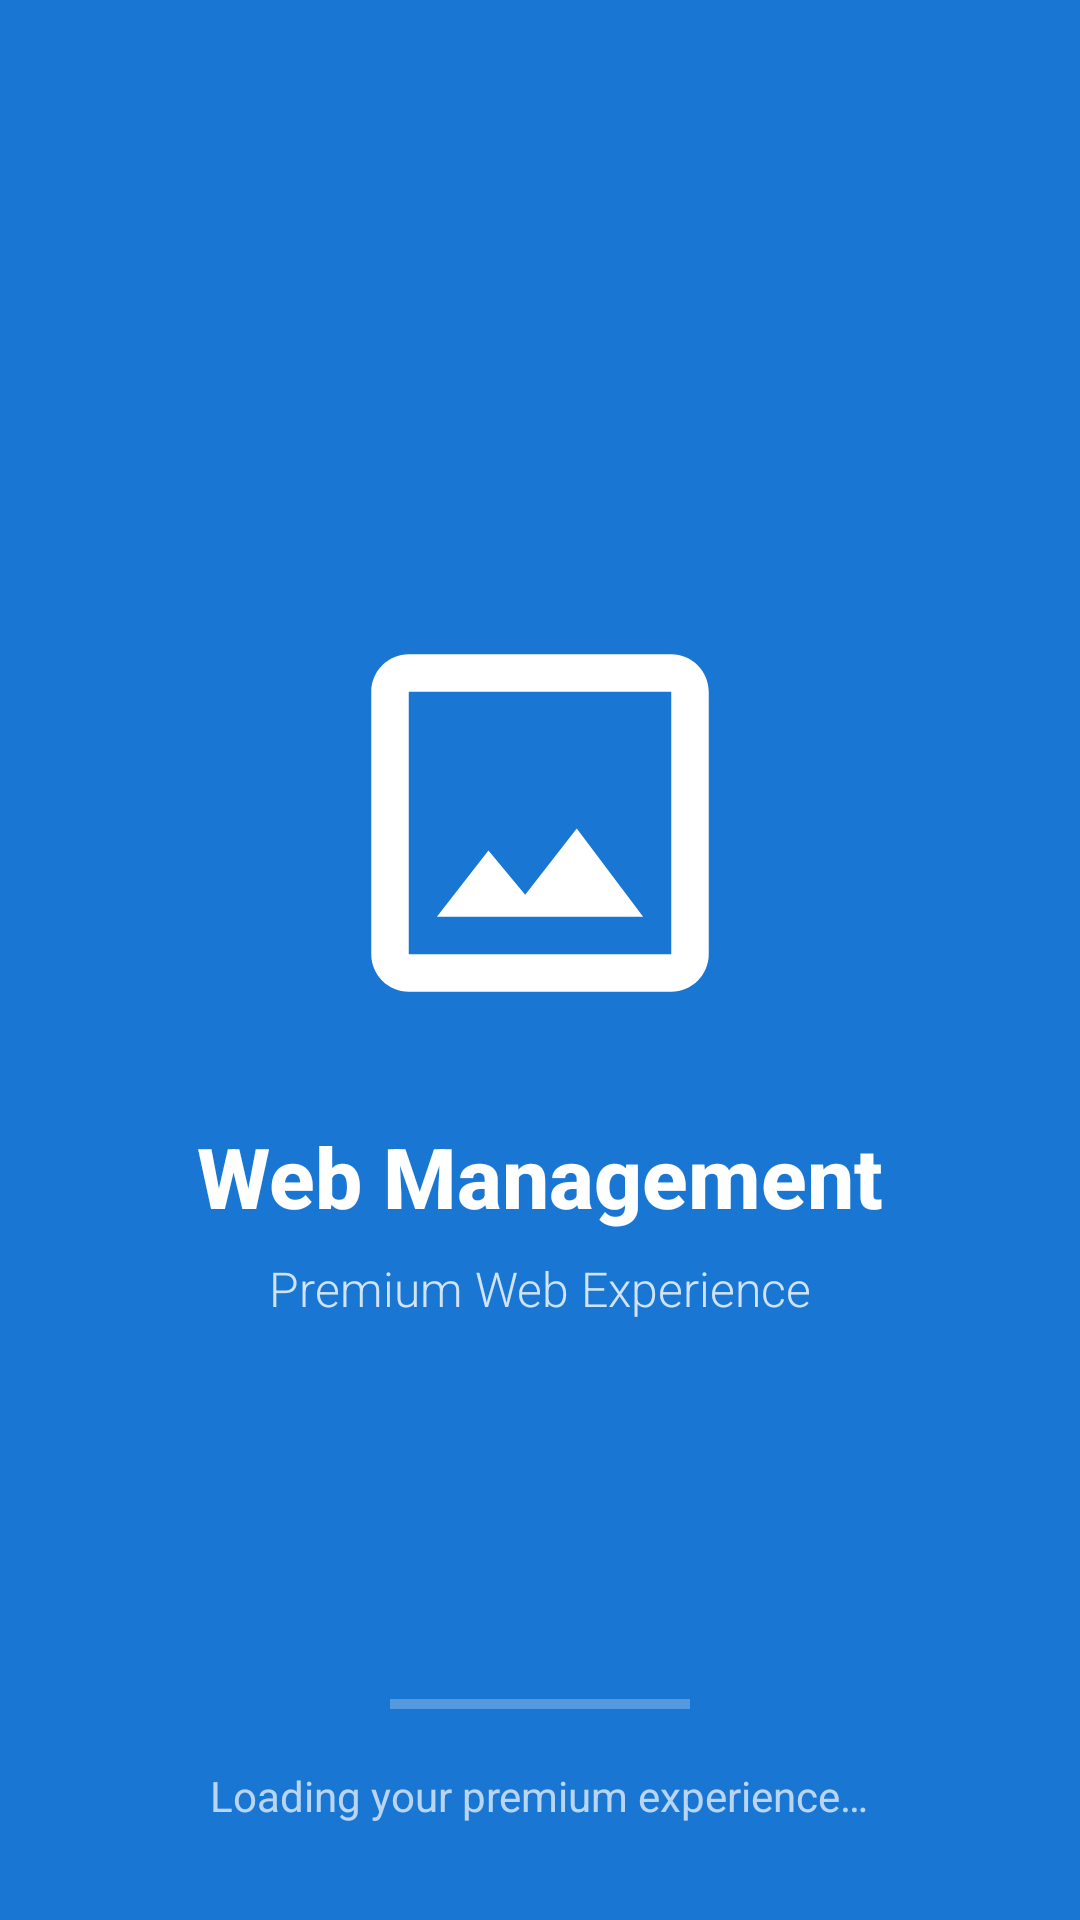

Write the Android layout XML for this screen, with the resource values it uses.
<!-- AndroidManifest.xml: activity theme SplashTheme -->
<!-- res/layout/activity_splash.xml -->
<?xml version="1.0" encoding="utf-8"?>
<RelativeLayout xmlns:android="http://schemas.android.com/apk/res/android"
    xmlns:tools="http://schemas.android.com/tools"
    android:layout_width="match_parent"
    android:layout_height="match_parent"
    android:background="@color/colorSplashBackground"
    tools:context=".SplashActivity">

    <LinearLayout
        android:layout_width="match_parent"
        android:layout_height="wrap_content"
        android:layout_centerInParent="true"
        android:gravity="center"
        android:orientation="vertical">

        <ImageView
            android:id="@+id/splash_logo"
            android:layout_width="150dp"
            android:layout_height="150dp"
            android:src="@drawable/logo"
            android:contentDescription="@string/app_logo_description" />

        <TextView
            android:id="@+id/app_name_text"
            android:layout_width="wrap_content"
            android:layout_height="wrap_content"
            android:layout_marginTop="24dp"
            android:text="@string/app_name"
            android:textColor="@android:color/white"
            android:textSize="28sp"
            android:textStyle="bold"
            android:fontFamily="sans-serif-medium" />

        <TextView
            android:layout_width="wrap_content"
            android:layout_height="wrap_content"
            android:layout_marginTop="8dp"
            android:text="@string/app_tagline"
            android:textColor="@android:color/white"
            android:textSize="16sp"
            android:alpha="0.8"
            android:fontFamily="sans-serif-light" />
    </LinearLayout>

    <ProgressBar
        android:id="@+id/splash_progress"
        style="?android:attr/progressBarStyleHorizontal"
        android:layout_width="100dp"
        android:layout_height="wrap_content"
        android:layout_alignParentBottom="true"
        android:layout_centerHorizontal="true"
        android:layout_marginBottom="64dp"
        android:indeterminate="true"
        android:indeterminateTint="@android:color/white" />

    <TextView
        android:layout_width="wrap_content"
        android:layout_height="wrap_content"
        android:layout_alignParentBottom="true"
        android:layout_centerHorizontal="true"
        android:layout_marginBottom="32dp"
        android:text="@string/app_loading_text"
        android:textColor="@android:color/white"
        android:textSize="14sp"
        android:alpha="0.7" />

</RelativeLayout>
<!-- resources referenced by this layout -->
<resources>
  <color name="colorSplashBackground">#1976D2</color>
  <!-- drawable logo (drawable) -->
  <vector xmlns:android="http://schemas.android.com/apk/res/android"
      android:width="24dp"
      android:height="24dp"
      android:viewportWidth="24.0"
      android:viewportHeight="24.0">
      <path
          android:fillColor="#FFFFFF"
          android:pathData="M19,3L5,3c-1.1,0 -2,0.9 -2,2v14c0,1.1 0.9,2 2,2h14c1.1,0 2,-0.9 2,-2L21,5c0,-1.1 -0.9,-2 -2,-2zM19,19L5,19L5,5h14v14zM13.96,12.29l-2.75,3.54 -1.96,-2.36L6.5,17h11l-3.54,-4.71z" />
  </vector>
  <string name="app_loading_text">Loading your premium experience…</string>
  <string name="app_logo_description">App Logo</string>
  <string name="app_name">Web Management</string>
  <string name="app_tagline">Premium Web Experience</string>
  <style name="SplashTheme" parent="Theme.AppCompat.Light.NoActionBar">
          <item name="android:windowBackground">@color/colorPrimary</item>
          <item name="android:statusBarColor">@color/colorPrimaryDark</item>
          <item name="android:windowFullscreen">true</item>
      </style>
  <color name="colorPrimary">#1976D2</color>
  <color name="colorPrimaryDark">#0D47A1</color>
</resources>
